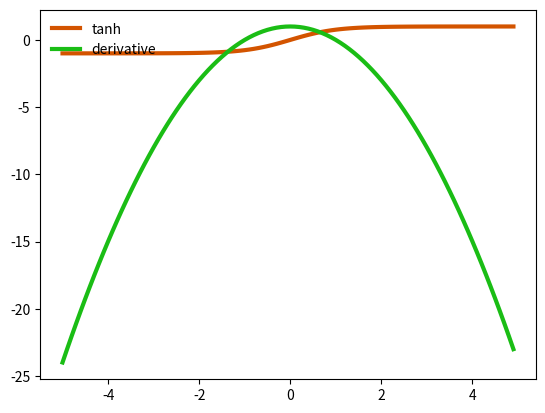

Source code (Python):
import matplotlib.pyplot as plt
import math
#ham linear space de sinh ra day so tuyen
#tinh trong doan [start, stop] voi so luong
#num cho truoc

def linear_space(start, stop, num=10):
    num = int(num)
    start = start * 1.
    stop = stop * 1.

    assert num > 1, 'num should be greater than 1'

    step = (stop - start) / num

    result = []

    for i in range(num):
        result.append(start + step * i)

    return result

#test ham
# result = linear_space(1,8, 7)
# print(result)

def tanh_function(data):
    return [(math.exp(x) - math.exp(-x)) / (math.exp(x) + math.exp(-x)) for x in data]

#dao ham cua ham tanh
def tanh_derivative(data):
    return [1 - x**2 for x in data]

# calculate plot point
data = linear_space(-5., 5., 100)
data_tanh = tanh_function(data)
data_dtanh = tanh_derivative(data)

#crate and show plot function tanh
# plt.plot(data, data_tanh, color='#d35400', linewidth=3)
# plt.show()

#chinh lai 4 truc
# fig, ax = plt.subplot(figsize=(10, 5))
# ax.spines['left'].set_position('center')
# ax.spines['bottom'].set_position('center')
# ax.spines['right'].set_color('none')
# ax.spines['top'].set_color('none')
# ax.xaxis.set_ticks_position('bottom')
# ax.yaxis.set_ticks_position('left')

# #tao va hien thi bieu do
# ax.plot(data, data_tanh, color='#d35400', linewidth=3, label='tanh')
# ax.plot(data, data_dtanh, color='#1abd15', linewidth=3, label='derivative')
# ax.legend(loc='upper left', frameon=False)
# fig.show()

plt.plot(data, data_tanh, color="#d35400", linewidth=3, label="tanh")
plt.plot(data, data_dtanh, color="#1abd15", linewidth=3, label="derivative")
plt.legend(loc="upper left", frameon=False)
plt.show()
